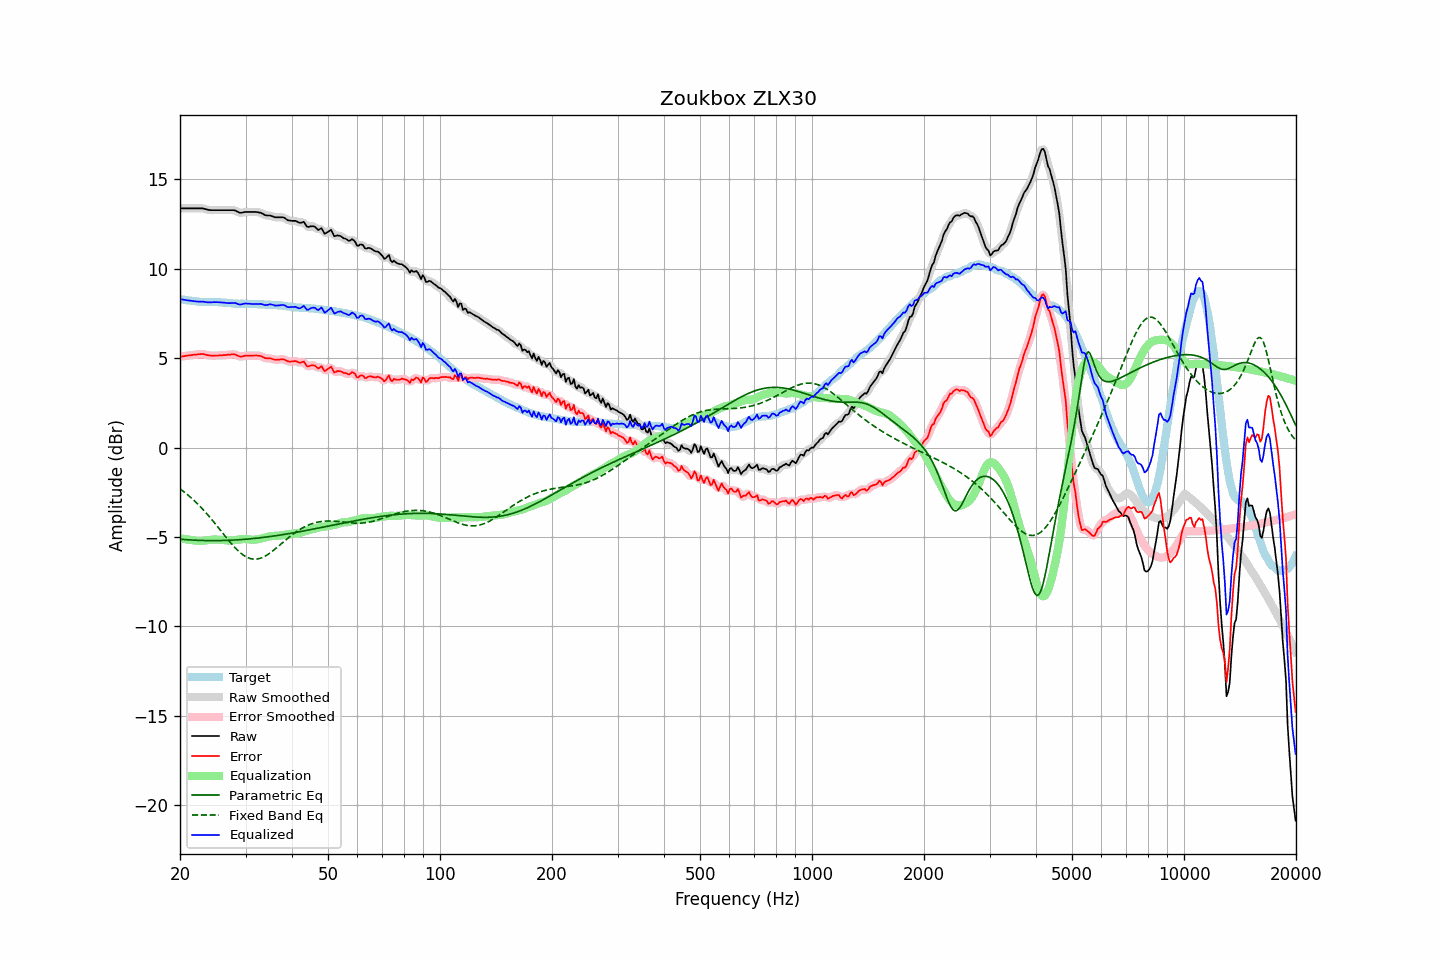

The file beside this chart, header and first rows:
frequency, raw, error, smoothed, error_smoothed, equalization, parametric_eq, fixed_band_eq, equalized_raw, equalized_smoothed, target
20.00, 13.37, 5.07, 13.37, 5.07, -5.07, -5.12, -2.31, 8.30, 8.30, 8.30
20.20, 13.37, 5.08, 13.37, 5.09, -5.09, -5.13, -2.37, 8.29, 8.29, 8.29
20.40, 13.37, 5.10, 13.37, 5.10, -5.10, -5.14, -2.44, 8.27, 8.27, 8.27
20.61, 13.37, 5.11, 13.37, 5.12, -5.12, -5.14, -2.51, 8.26, 8.26, 8.26
20.81, 13.37, 5.14, 13.37, 5.13, -5.13, -5.15, -2.58, 8.24, 8.24, 8.24
21.02, 13.37, 5.15, 13.37, 5.14, -5.15, -5.16, -2.66, 8.23, 8.23, 8.23
21.23, 13.37, 5.16, 13.37, 5.16, -5.16, -5.16, -2.74, 8.22, 8.22, 8.22
21.44, 13.37, 5.17, 13.37, 5.17, -5.17, -5.17, -2.82, 8.20, 8.20, 8.21
21.66, 13.37, 5.19, 13.37, 5.18, -5.18, -5.17, -2.90, 8.19, 8.19, 8.19
21.87, 13.37, 5.19, 13.37, 5.19, -5.19, -5.18, -2.98, 8.18, 8.18, 8.19
22.09, 13.37, 5.20, 13.37, 5.20, -5.21, -5.18, -3.07, 8.17, 8.17, 8.18
22.31, 13.37, 5.21, 13.37, 5.21, -5.21, -5.19, -3.15, 8.16, 8.16, 8.16
22.54, 13.37, 5.22, 13.38, 5.22, -5.22, -5.19, -3.25, 8.16, 8.16, 8.15
22.76, 13.37, 5.23, 13.38, 5.23, -5.22, -5.19, -3.34, 8.16, 8.16, 8.14
22.99, 13.37, 5.23, 13.37, 5.23, -5.21, -5.20, -3.43, 8.16, 8.16, 8.14
23.22, 13.35, 5.22, 13.35, 5.22, -5.20, -5.20, -3.53, 8.15, 8.15, 8.13
23.45, 13.32, 5.19, 13.33, 5.19, -5.19, -5.20, -3.63, 8.13, 8.14, 8.13
23.69, 13.30, 5.17, 13.30, 5.17, -5.18, -5.20, -3.73, 8.12, 8.12, 8.13
23.92, 13.28, 5.15, 13.28, 5.15, -5.17, -5.20, -3.84, 8.12, 8.12, 8.13
24.16, 13.27, 5.14, 13.28, 5.15, -5.16, -5.20, -3.94, 8.12, 8.12, 8.13
24.40, 13.27, 5.14, 13.27, 5.14, -5.15, -5.20, -4.05, 8.13, 8.12, 8.13
24.65, 13.27, 5.14, 13.27, 5.14, -5.14, -5.20, -4.16, 8.13, 8.13, 8.13
24.89, 13.27, 5.14, 13.27, 5.14, -5.14, -5.20, -4.27, 8.13, 8.13, 8.13
25.14, 13.27, 5.15, 13.27, 5.15, -5.14, -5.20, -4.38, 8.13, 8.13, 8.13
25.39, 13.27, 5.15, 13.27, 5.15, -5.15, -5.20, -4.49, 8.12, 8.12, 8.13
25.65, 13.27, 5.16, 13.27, 5.15, -5.15, -5.20, -4.60, 8.12, 8.12, 8.12
25.91, 13.27, 5.16, 13.27, 5.16, -5.16, -5.20, -4.72, 8.11, 8.11, 8.11
26.16, 13.27, 5.17, 13.27, 5.17, -5.17, -5.20, -4.83, 8.11, 8.11, 8.10
26.43, 13.27, 5.17, 13.27, 5.17, -5.18, -5.19, -4.94, 8.10, 8.10, 8.10
26.69, 13.27, 5.18, 13.27, 5.18, -5.19, -5.19, -5.05, 8.08, 8.08, 8.09
26.96, 13.27, 5.19, 13.27, 5.19, -5.20, -5.19, -5.16, 8.08, 8.08, 8.08
27.23, 13.27, 5.19, 13.27, 5.20, -5.20, -5.18, -5.27, 8.07, 8.07, 8.08
27.50, 13.27, 5.20, 13.28, 5.21, -5.20, -5.18, -5.38, 8.08, 8.08, 8.07
27.77, 13.27, 5.22, 13.27, 5.21, -5.19, -5.17, -5.48, 8.09, 8.08, 8.06
28.05, 13.26, 5.22, 13.25, 5.20, -5.17, -5.17, -5.58, 8.09, 8.08, 8.05
28.33, 13.22, 5.18, 13.22, 5.18, -5.16, -5.16, -5.67, 8.06, 8.06, 8.05
28.62, 13.17, 5.13, 13.18, 5.13, -5.15, -5.16, -5.76, 8.03, 8.03, 8.04
28.90, 13.13, 5.10, 13.14, 5.10, -5.13, -5.15, -5.84, 8.00, 8.01, 8.03
29.19, 13.12, 5.08, 13.13, 5.09, -5.12, -5.15, -5.92, 8.00, 8.01, 8.04
29.48, 13.14, 5.10, 13.14, 5.10, -5.12, -5.14, -5.99, 8.03, 8.02, 8.04
29.78, 13.16, 5.12, 13.16, 5.12, -5.11, -5.13, -6.05, 8.05, 8.04, 8.04
30.08, 13.17, 5.14, 13.17, 5.13, -5.12, -5.12, -6.10, 8.06, 8.05, 8.04
30.38, 13.17, 5.14, 13.17, 5.14, -5.13, -5.12, -6.15, 8.05, 8.05, 8.03
30.68, 13.17, 5.14, 13.17, 5.14, -5.14, -5.11, -6.18, 8.04, 8.04, 8.03
30.99, 13.17, 5.14, 13.17, 5.14, -5.15, -5.10, -6.21, 8.03, 8.03, 8.03
31.30, 13.17, 5.14, 13.17, 5.14, -5.15, -5.09, -6.23, 8.02, 8.02, 8.03
31.61, 13.17, 5.15, 13.17, 5.15, -5.15, -5.08, -6.24, 8.02, 8.02, 8.03
31.93, 13.17, 5.15, 13.17, 5.15, -5.15, -5.07, -6.24, 8.03, 8.02, 8.03
32.24, 13.16, 5.15, 13.16, 5.15, -5.13, -5.06, -6.23, 8.03, 8.03, 8.01
32.57, 13.14, 5.13, 13.15, 5.14, -5.12, -5.05, -6.21, 8.03, 8.03, 8.01
32.89, 13.13, 5.12, 13.13, 5.12, -5.10, -5.04, -6.19, 8.03, 8.03, 8.01
33.22, 13.09, 5.09, 13.09, 5.08, -5.08, -5.03, -6.16, 8.01, 8.01, 8.01
33.55, 13.04, 5.04, 13.04, 5.04, -5.06, -5.02, -6.11, 7.99, 7.99, 8.00
33.89, 12.99, 5.00, 13.00, 5.01, -5.03, -5.01, -6.07, 7.96, 7.97, 7.99
34.23, 12.97, 4.98, 12.98, 4.99, -5.01, -5.00, -6.01, 7.97, 7.97, 7.99
34.57, 12.97, 4.99, 12.97, 4.99, -4.98, -4.99, -5.96, 7.99, 7.99, 7.99
34.92, 12.97, 4.99, 12.96, 4.98, -4.96, -4.97, -5.89, 8.01, 8.00, 7.98
35.27, 12.94, 4.96, 12.94, 4.96, -4.95, -4.96, -5.83, 8.00, 7.99, 7.98
35.62, 12.91, 4.94, 12.91, 4.94, -4.94, -4.95, -5.76, 7.97, 7.97, 7.98
35.97, 12.87, 4.91, 12.89, 4.92, -4.94, -4.94, -5.68, 7.94, 7.95, 7.96
... 635 more rows
